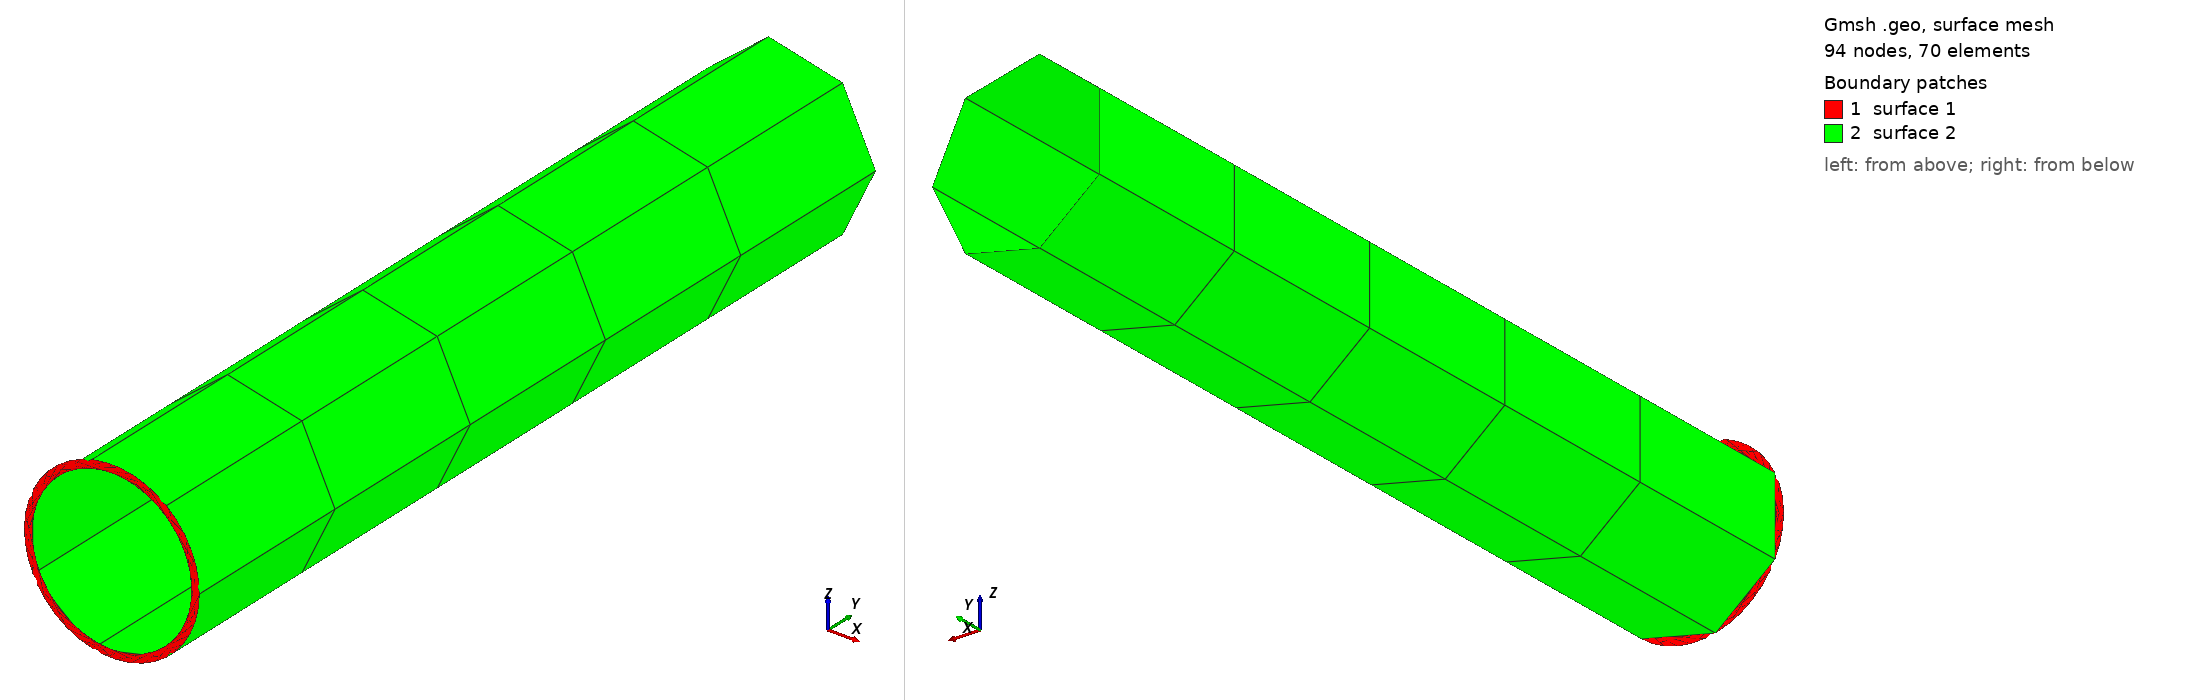

Gmsh geometry script, surface-meshed: 94 nodes, 70 surface elements. Boundary patches (legend numbers): 1 surface 1, 2 surface 2. Left view from above one corner, right view from below the opposite corner. The script declares no physical surfaces, so the legend lists its geometric surfaces. The drawing asked Gmsh for element sizes between 1% and 20% of the model's largest extent; the script's own settings can give other sizes.

=== Cshape_0.geo (drawn) ===
SetFactory("OpenCASCADE");

w = DefineNumber[ 0.02, Name "Parameters/w" ];
//+
h = DefineNumber[ 0.02, Name "Parameters/h" ];
//+
fillet_r = DefineNumber[ 0.005, Name "Parameters/fillet_r" ];
//+
cs_rad = DefineNumber[ 0.001, Name "Parameters/cs_rad" ];
//+
gap_h = DefineNumber[ 0.003, Name "Parameters/gap_h" ];
//+
gap_angle = DefineNumber[ 0.0, Name "Parameters/gap_angle" ];
//+
Point(1) = {w, gap_h, 0, 1.0};
//+
Point(2) = {w-fillet_r, h-fillet_r, 0, 1.0}; // center
//+
Point(3) = {w, h-fillet_r, 0, 1.0}; // first point
//+
Point(4) = {w-fillet_r, h, 0, 1.0}; // second point
//+
Point(5) = {fillet_r, h-fillet_r, 0, 1.0}; // center
//+
Point(6) = {fillet_r, h, 0, 1.0}; // first point
//+
Point(7) = {0.0, h-fillet_r, 0, 1.0}; // second point
//+
Point(8) = {0.0, 0.0, 0, 1.0};
//+
Line(1) = {1, 3};
//+
Line(2) = {4, 6};
//+
Line(3) = {7, 8};
//+
Circle(6) = {0.0, 0.0, 0, cs_rad, 0, 2*Pi};
//+
Rotate {{1, 0, 0}, {0.0, 0.0, 0}, Pi/2} {
  Curve{6}; 
}
//+
Circle(7) = {3, 2, 4};
//+
Circle(8) = {6, 5, 7};
//+
Extrude {{0, 1, 0}, {0, 0, 0}, Pi/4} {
  Curve{6}; Layers{5}; Recombine;
}
//+
Extrude {0, 0.01, 0} {
  Curve{6}; Layers{5}; Recombine;
}
